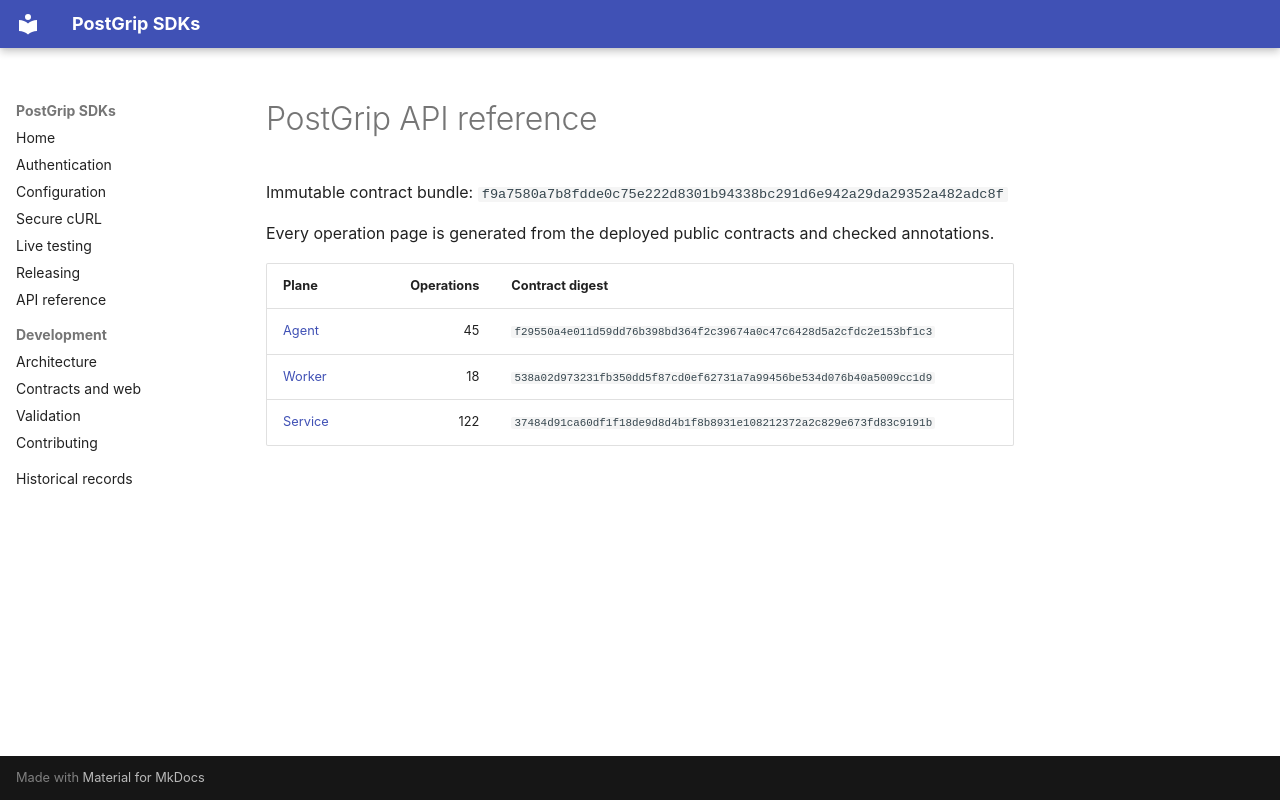

repository: postgrip-io/postgrip-sdk · page: reference/f9a7580a7b8fdde0c75e222d8301b94338bc291d6e942a29da29352a482adc8f/index.html · generator: mkdocs

# PostGrip API reference

Immutable contract bundle: `f9a7580a7b8fdde0c75e222d8301b94338bc291d6e942a29da29352a482adc8f`

Every operation page is generated from the deployed public contracts and checked annotations.

| Plane | Operations | Contract digest |
| --- | ---: | --- |
| [Agent](./agent/README.md) | 45 | `f29550a4e011d59dd76b398bd364f2c39674a0c47c6428d5a2cfdc2e153bf1c3` |
| [Worker](./worker/README.md) | 18 | `538a02d973231fb350dd5f87cd0ef62731a7a99456be534d076b40a5009cc1d9` |
| [Service](./service/README.md) | 122 | `37484d91ca60df1f18de9d8d4b1f8b8931e108212372a2c829e673fd83c9191b` |
